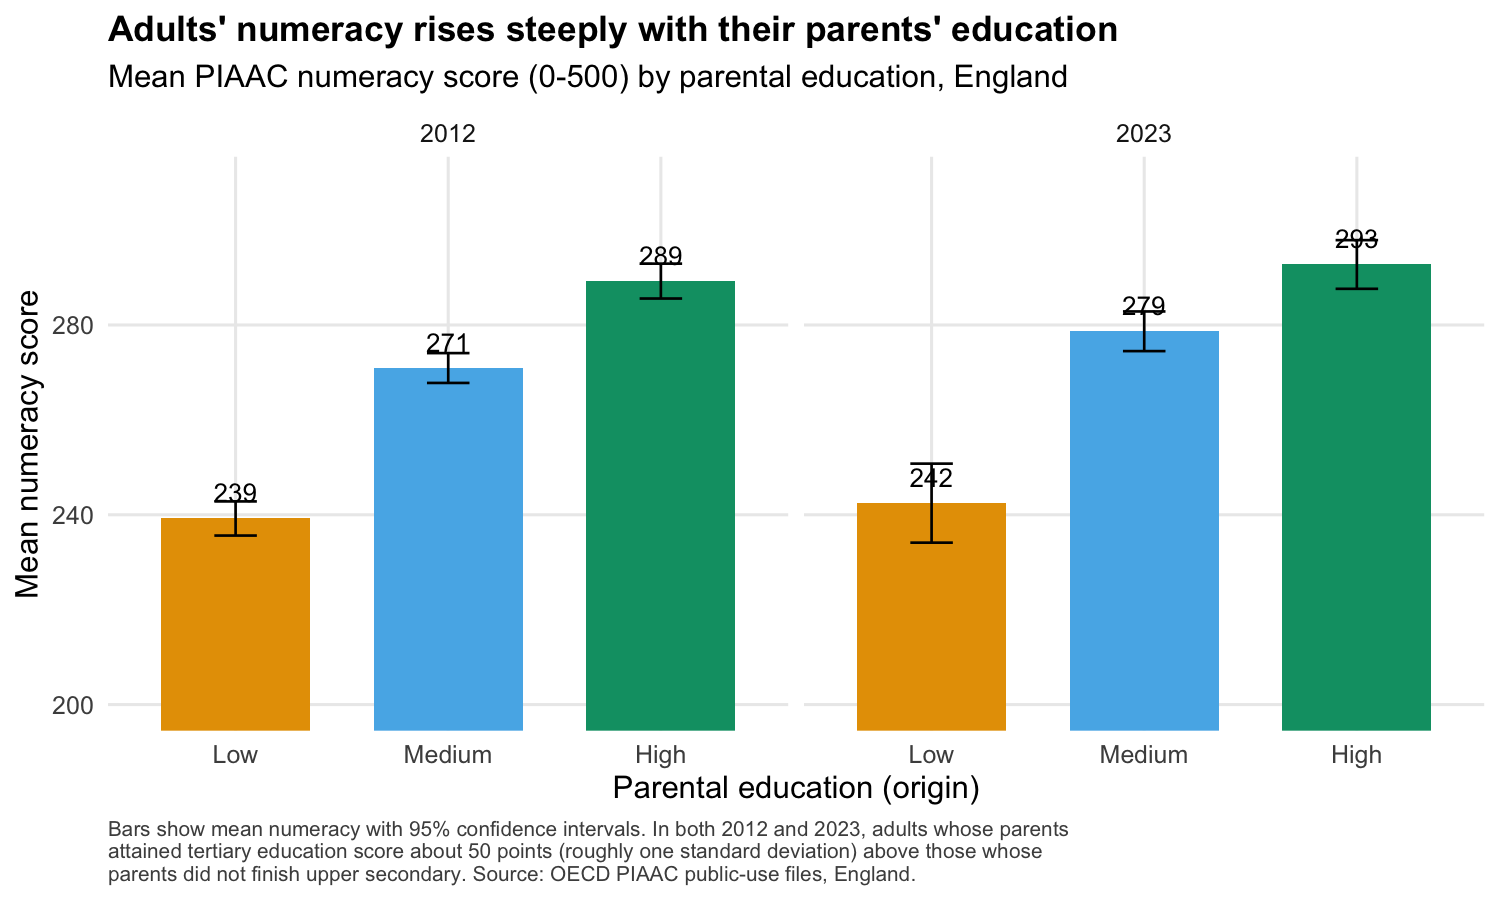

The file beside this chart, header and first rows:
origin, estimate, se, ci_lo, ci_hi, within, between, domain, cycle
High, 289.2, 1.876, 285.6, 292.9, 2.982, 0.4873, Numeracy, 2012
Low, 239.2, 1.836, 235.6, 242.8, 2.891, 0.4362, Numeracy, 2012
Medium, 270.9, 1.604, 267.8, 274.1, 2.092, 0.4365, Numeracy, 2012
High, 292.7, 2.617, 287.6, 297.9, 6.291, 0.5085, Numeracy, 2023
Low, 242.5, 4.248, 234.1, 250.8, 17.22, 0.7564, Numeracy, 2023
Medium, 278.7, 2.132, 274.5, 282.8, 4.317, 0.2085, Numeracy, 2023
